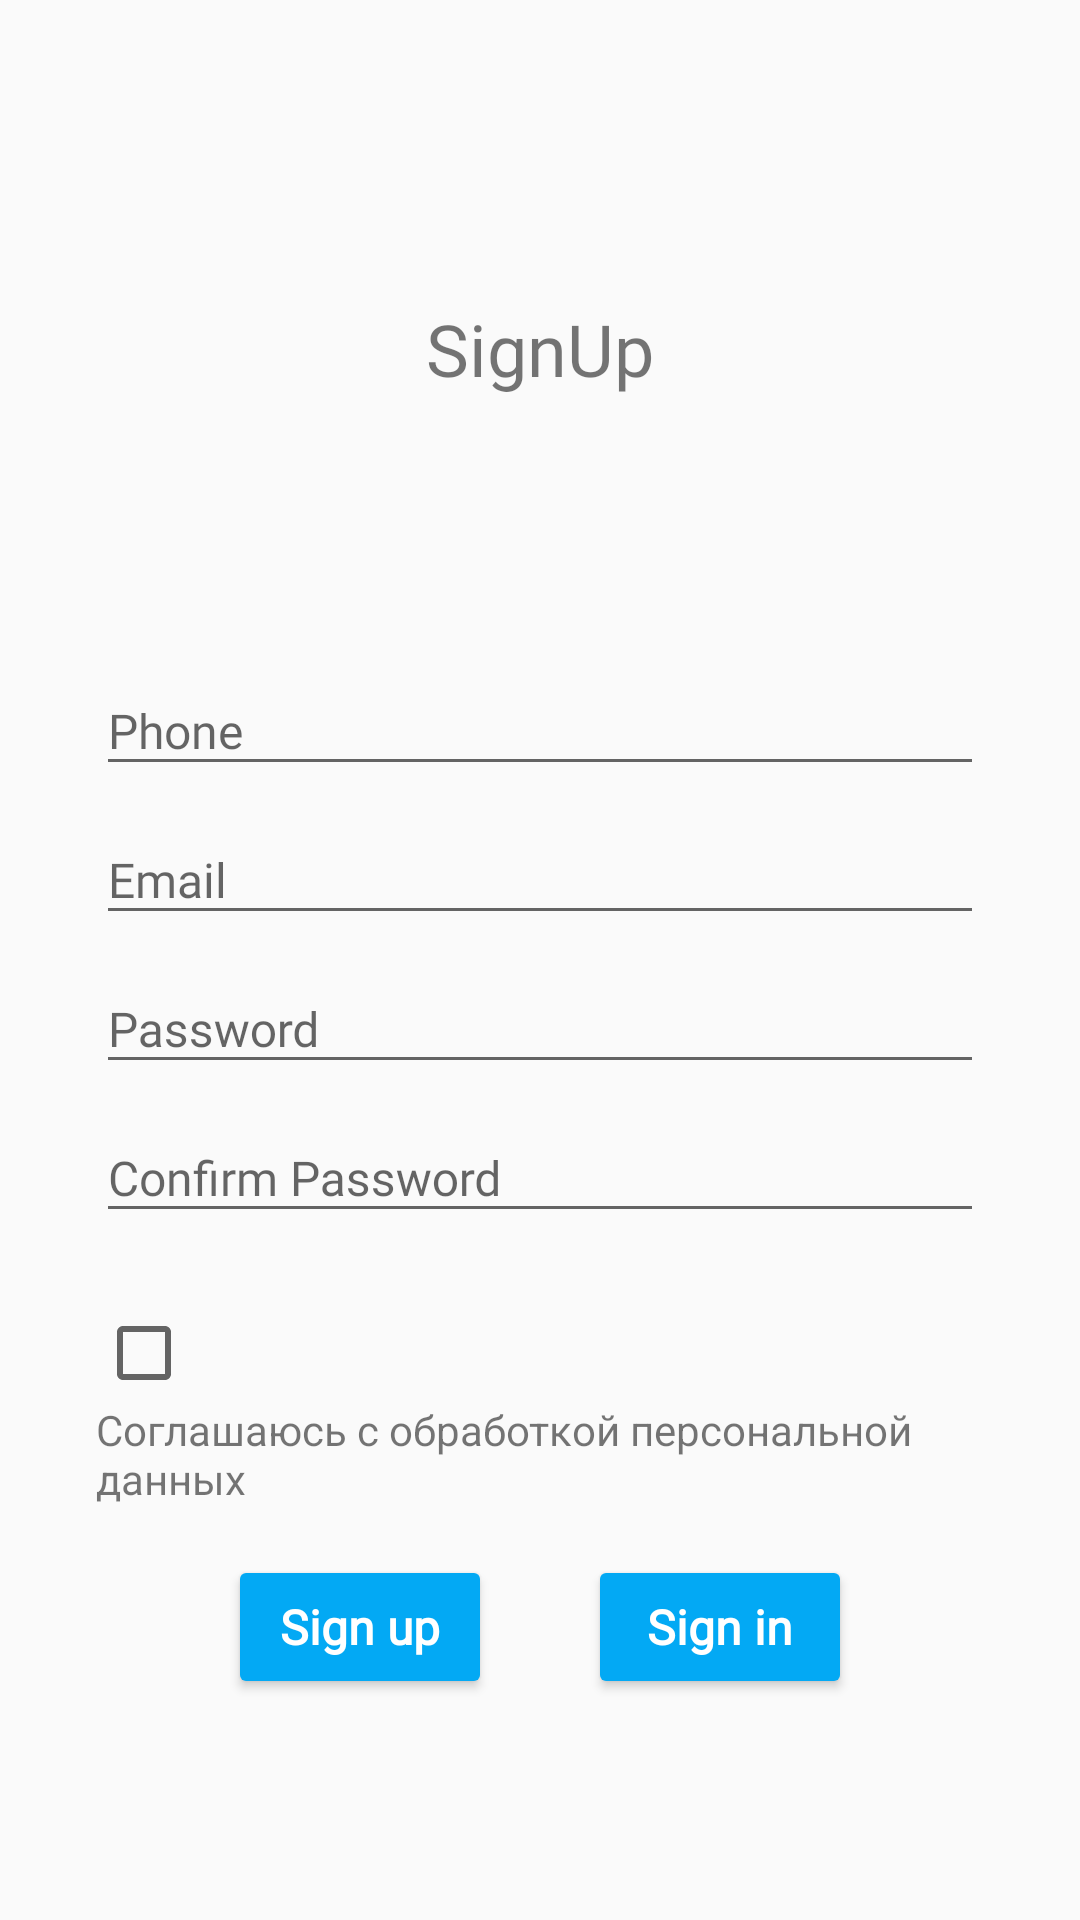

Here is an Android app screen rendered from its layout file. Give the layout XML and the strings, colors and styles it references.
<!-- AndroidManifest.xml: application theme Theme.DT4CE -->
<!-- res/layout/fragment_registration.xml -->
<?xml version="1.0" encoding="utf-8"?>
<RelativeLayout xmlns:android="http://schemas.android.com/apk/res/android"
    xmlns:app="http://schemas.android.com/apk/res-auto"
    xmlns:tools="http://schemas.android.com/tools"
    android:layout_width="match_parent"
    android:layout_height="match_parent"
    tools:context=".ui.auth.RegistrationFragment"
    >

    <LinearLayout
        android:id="@+id/linearLayout"
        android:layout_width="wrap_content"
        android:layout_height="wrap_content"
        android:layout_alignParentTop="true"
        android:layout_centerHorizontal="true"
        android:layout_marginTop="100dp"
        android:orientation="horizontal">



        <TextView
            android:layout_width="wrap_content"
            android:layout_height="wrap_content"
            android:fontFamily="@font/gotham"
            android:text="SignUp"
            android:textSize="24sp" />

    </LinearLayout>


    <LinearLayout
        android:layout_below="@+id/linearLayout"
        android:layout_width="match_parent"
        android:layout_height="wrap_content"
        android:layout_marginTop="80dp"
        android:orientation="vertical"
        android:paddingLeft="32dp"
        android:paddingRight="32dp">


        <com.google.android.material.textfield.TextInputLayout
            android:layout_width="match_parent"
            android:layout_height="wrap_content"
            android:theme="@style/EditScreenTextInputLayoutStyle">

            <EditText
                android:id="@+id/eidttext_name"
                android:layout_width="match_parent"
                android:layout_height="match_parent"
                android:fontFamily="@font/calibri"
                android:hint="Phone"
                android:inputType="phone"
                android:maxLines="1"
                android:textSize="16sp" />
        </com.google.android.material.textfield.TextInputLayout>


        <com.google.android.material.textfield.TextInputLayout
            android:layout_width="match_parent"
            android:layout_height="wrap_content"
            android:theme="@style/EditScreenTextInputLayoutStyle">

            <EditText
                android:id="@+id/eidttext_email"
                android:layout_width="match_parent"
                android:layout_height="match_parent"
                android:drawablePadding="16dp"
                android:fontFamily="@font/calibri"
                android:hint="Email"
                android:inputType="textEmailAddress"
                android:maxLines="1"
                android:textSize="16sp" />
        </com.google.android.material.textfield.TextInputLayout>

        <com.google.android.material.textfield.TextInputLayout
            android:layout_width="match_parent"
            android:layout_height="wrap_content"
            android:theme="@style/EditScreenTextInputLayoutStyle">

            <EditText
                android:id="@+id/eidttext_password"
                android:layout_width="match_parent"
                android:layout_height="match_parent"
                android:drawablePadding="16dp"
                android:fontFamily="@font/calibri"
                android:hint="Password"
                android:inputType="textPassword"
                android:maxLines="1"
                android:textSize="16sp" />
        </com.google.android.material.textfield.TextInputLayout>

        <com.google.android.material.textfield.TextInputLayout
            android:layout_width="match_parent"
            android:layout_height="wrap_content"
            android:theme="@style/EditScreenTextInputLayoutStyle">

            <EditText
                android:id="@+id/eidttext_cpassword"
                android:layout_width="match_parent"
                android:layout_height="match_parent"
                android:drawablePadding="16dp"
                android:fontFamily="@font/calibri"
                android:hint="Confirm Password"
                android:inputType="textEmailAddress"
                android:maxLines="1"
                android:textSize="16sp" />
        </com.google.android.material.textfield.TextInputLayout>

        <CheckBox
            android:layout_width="wrap_content"
            android:layout_height="wrap_content"
            android:layout_marginTop="24dp"
            />
        <TextView
            android:layout_width="wrap_content"
            android:layout_height="wrap_content"
            android:text="Соглашаюсь с обработкой персональной данных"
            />

        <LinearLayout
            android:layout_width="match_parent"
            android:layout_height="wrap_content"
            android:layout_marginTop="16dp"
            android:layout_marginBottom="8dp"
            android:gravity="center"
            android:orientation="horizontal">

            <Button
                android:id="@+id/button_signup"
                android:layout_width="wrap_content"
                android:layout_height="wrap_content"
                android:layout_marginRight="16dp"
                android:fontFamily="@font/calibri"
                android:text="Sign up"
                android:textAllCaps="false"
                android:textStyle="bold"
                android:backgroundTint="@color/btn"
                android:textColor="@color/colorPrimary"
                android:textSize="16dp" />

            <Button
                android:id="@+id/button_login"
                android:layout_width="wrap_content"
                android:layout_height="wrap_content"
                android:layout_marginLeft="16dp"
                android:fontFamily="@font/calibri"
                android:text="Sign in"
                android:textAllCaps="false"
                android:textColor="@color/colorPrimary"

                android:backgroundTint="@color/btn"
                android:textSize="16dp"
                android:textStyle="bold" />


        </LinearLayout>

    </LinearLayout>

<ProgressBar
    android:layout_width="wrap_content"
    android:layout_height="wrap_content"
    android:id="@+id/progress_circular"
    android:visibility="gone"
    android:layout_centerInParent="true">

</ProgressBar>
</RelativeLayout>
<!-- resources referenced by this layout -->
<resources>
  <color name="btn">#03A9F4</color>
  <color name="colorPrimary">#FFFFFF</color>
  <style name="EditScreenTextInputLayoutStyle" parent="Theme.AppCompat.Light.NoActionBar">
      </style>
  <style name="Theme.DT4CE" parent="Base.Theme.DT4CE" />
  <style name="Base.Theme.DT4CE" parent="Theme.AppCompat.DayNight.DarkActionBar">
          
          
      </style>
</resources>
